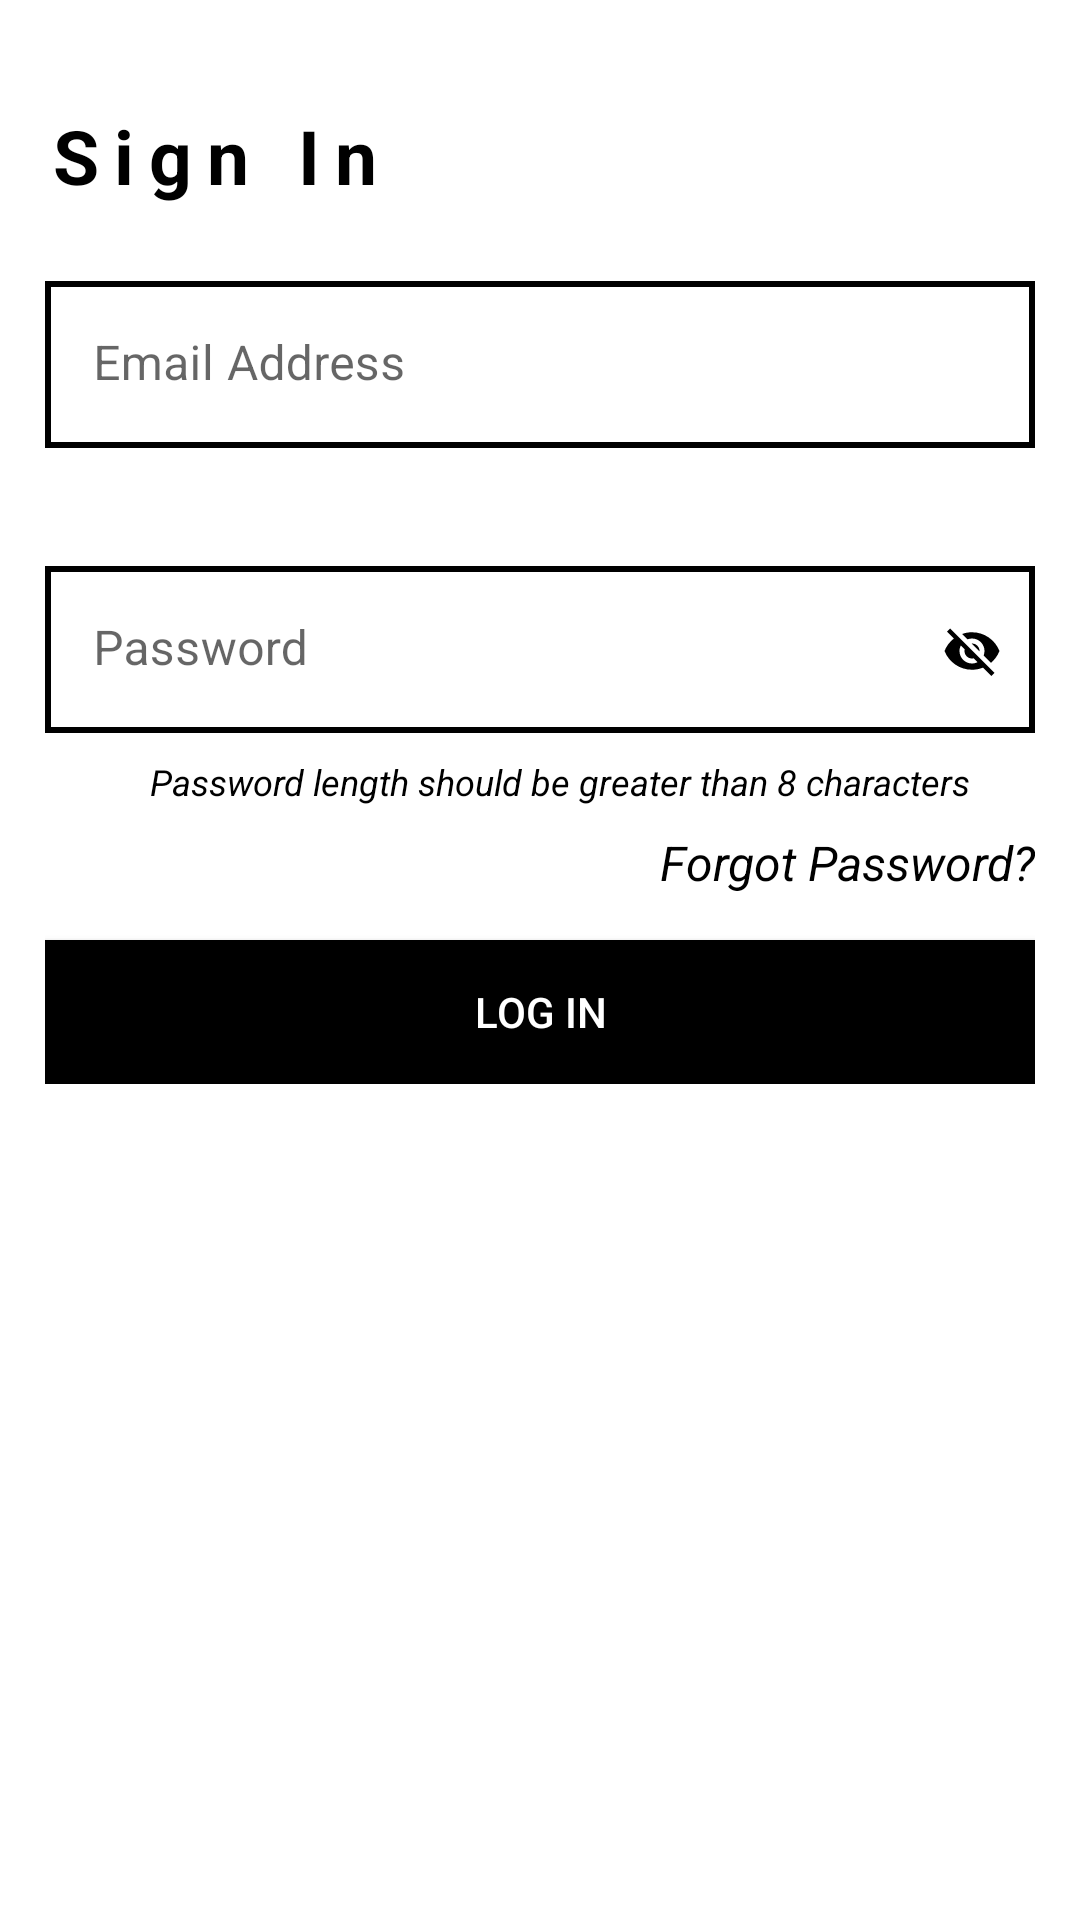

Layout XML and referenced resources for this Android screen:
<!-- AndroidManifest.xml: application theme Theme.ShoppingApp -->
<!-- res/layout/fragment_login.xml -->
<?xml version="1.0" encoding="utf-8"?>
<layout xmlns:android="http://schemas.android.com/apk/res/android"
    xmlns:app="http://schemas.android.com/apk/res-auto"
    xmlns:tools="http://schemas.android.com/tools">

    <ScrollView
        android:layout_width="match_parent"
        android:layout_height="match_parent">

        <androidx.constraintlayout.widget.ConstraintLayout
            android:layout_width="match_parent"
            android:layout_height="wrap_content"
            android:layout_margin="@dimen/margin_normal">

            <TextView
                android:id="@+id/tvSignIn"
                android:layout_width="match_parent"
                android:layout_height="wrap_content"
                android:layout_marginTop="@dimen/margin_large"
                android:inputType="textEmailAddress"
                android:letterSpacing="0.2"
                android:maxLines="1"
                android:text="Sign In"
                android:textAlignment="textStart"
                android:textColor="@color/colorPrimary"
                android:textSize="@dimen/text_size_x_x_large_title"
                android:textStyle="bold"
                app:layout_constraintBottom_toTopOf="@id/etLoginEmail"
                app:layout_constraintStart_toStartOf="parent"
                app:layout_constraintTop_toTopOf="parent" />


            <com.google.android.material.textfield.TextInputLayout
                android:id="@+id/etLoginEmail"
                android:layout_width="match_parent"
                android:layout_height="wrap_content"
                android:layout_marginTop="@dimen/margin_x_large"
                app:helperTextEnabled="true"
                app:layout_constraintTop_toBottomOf="@id/tvSignIn"
                tools:layout_editor_absoluteX="140dp">

                <com.google.android.material.textfield.TextInputEditText
                    android:id="@+id/etEmail"
                    android:layout_width="match_parent"
                    android:layout_height="wrap_content"
                    android:background="@drawable/bg_edittext_custom"
                    android:hint="Email Address" />
            </com.google.android.material.textfield.TextInputLayout>


            <TextView
                android:id="@+id/tvEmailLoginError"
                android:layout_width="wrap_content"
                android:layout_height="wrap_content"
                android:layout_marginLeft="@dimen/margin_normal"
                android:layout_marginTop="@dimen/margin_small"
                android:maxLines="1"

                android:textAlignment="textStart"
                android:textColor="@color/colorRed"
                android:textSize="@dimen/text_size_normal"
                android:textStyle="italic"
                app:layout_constraintStart_toEndOf="@id/ivLoginEmailError"
                app:layout_constraintTop_toBottomOf="@id/etLoginEmail" />

            <ImageView
                android:id="@+id/ivLoginEmailError"
                android:layout_width="20dp"
                android:layout_height="20dp"
                android:layout_marginTop="@dimen/margin_small"
                android:layout_marginEnd="11dp"
                android:src="@drawable/ic_baseline_warning_24"
                android:visibility="invisible"
                app:layout_constraintHorizontal_chainStyle="packed"
                app:layout_constraintStart_toStartOf="parent"
                app:layout_constraintTop_toBottomOf="@id/etLoginEmail"
                app:tint="@color/colorRed" />

            <FrameLayout
                android:id="@+id/flLoginPassword"
                android:layout_width="match_parent"
                android:layout_height="wrap_content"
                app:layout_constraintStart_toStartOf="parent"
                app:layout_constraintTop_toBottomOf="@id/tvEmailLoginError">

                <com.google.android.material.textfield.TextInputLayout
                    android:id="@+id/loginPassword"
                    android:layout_width="match_parent"
                    android:layout_height="wrap_content"
                    android:layout_marginTop="@dimen/margin_normal"
                    tools:layout_editor_absoluteX="140dp">

                    <com.google.android.material.textfield.TextInputEditText
                        android:id="@+id/etLoginPassword"
                        android:layout_width="match_parent"
                        android:layout_height="wrap_content"
                        android:inputType="textPassword"
                        android:background="@drawable/bg_edittext_custom"
                        android:hint="Password" />
                </com.google.android.material.textfield.TextInputLayout>

                <ImageView
                    android:id="@+id/ivShowPassword"
                    android:layout_width="20dp"
                    android:layout_height="20dp"
                    android:layout_gravity="center_vertical|end"
                    android:layout_marginTop="@dimen/margin_small"
                    android:layout_marginEnd="11dp"
                    android:src="@drawable/ic_baseline_visibility_off_24"
                    app:tint="@color/colorPrimary" />
            </FrameLayout>


            <TextView
                android:id="@+id/tvPasswordLoginError"
                android:layout_width="wrap_content"
                android:layout_height="wrap_content"
                android:layout_marginLeft="@dimen/margin_normal"
                android:layout_marginTop="@dimen/margin_small"
                android:maxLines="1"
                android:text="Password length should be greater than 8 characters"
                android:textAlignment="textStart"
                android:textColor="@color/colorPrimary"
                android:textSize="@dimen/text_size_normal"
                android:textStyle="italic"
                app:layout_constraintStart_toEndOf="@id/ivLoginPasswordError"
                app:layout_constraintTop_toBottomOf="@id/flLoginPassword" />

            <ImageView
                android:id="@+id/ivLoginPasswordError"
                android:layout_width="20dp"
                android:layout_height="20dp"
                android:layout_marginTop="@dimen/margin_small"
                android:layout_marginEnd="11dp"
                android:src="@drawable/ic_baseline_warning_24"
                android:visibility="invisible"
                app:layout_constraintHorizontal_chainStyle="packed"
                app:layout_constraintStart_toStartOf="parent"
                app:layout_constraintTop_toBottomOf="@id/flLoginPassword"
                app:tint="@color/colorRed" />

            <TextView
                android:id="@+id/tvLoginForgetPassword"
                android:layout_width="match_parent"
                android:layout_height="wrap_content"
                android:layout_marginTop="@dimen/margin_small"
                android:maxLines="1"
                android:text="Forgot Password?"
                android:textAlignment="textEnd"
                android:textColor="@color/colorPrimary"
                android:textSize="@dimen/text_size_large_title"
                android:textStyle="italic"
                app:layout_constraintTop_toBottomOf="@id/tvPasswordLoginError" />

            <Button
                android:id="@+id/btnLogin"
                android:layout_width="match_parent"
                android:layout_height="wrap_content"
                android:layout_marginTop="@dimen/margin_normal"
                android:background="@color/colorPrimary"
                android:elevation="5dp"
                android:text="Log in"
                app:backgroundTint="@null"
                android:textColor="@color/white"
                app:layout_constraintEnd_toEndOf="parent"
                app:layout_constraintStart_toStartOf="parent"
                app:layout_constraintTop_toBottomOf="@id/tvLoginForgetPassword" />

        </androidx.constraintlayout.widget.ConstraintLayout>
    </ScrollView>
</layout>
<!-- resources referenced by this layout -->
<resources>
  <color name="colorPrimary">#FF000000</color>
  <color name="colorRed">#FF0000</color>
  <color name="white">#FFFFFFFF</color>
  <dimen name="margin_large">20dp</dimen>
  <dimen name="margin_normal">15dp</dimen>
  <dimen name="margin_small">8dp</dimen>
  <dimen name="margin_x_large">25dp</dimen>
  <dimen name="text_size_large_title">16sp</dimen>
  <dimen name="text_size_normal">12sp</dimen>
  <dimen name="text_size_x_x_large_title">25sp</dimen>
  <!-- drawable bg_edittext_custom (drawable) -->
  <shape xmlns:android="http://schemas.android.com/apk/res/android"
      android:shape="rectangle" >
  
      <solid android:color="#FFFFFF"/>
  
      <stroke
          android:width="2dp"
          android:color="@color/colorPrimary"/>
  
  </shape>
  <!-- drawable ic_baseline_visibility_off_24 (drawable) -->
  <vector android:height="24dp" android:tint="#01B764"
      android:viewportHeight="24" android:viewportWidth="24"
      android:width="24dp" xmlns:android="http://schemas.android.com/apk/res/android">
      <path android:fillColor="@android:color/white" android:pathData="M12,7c2.76,0 5,2.24 5,5 0,0.65 -0.13,1.26 -0.36,1.83l2.92,2.92c1.51,-1.26 2.7,-2.89 3.43,-4.75 -1.73,-4.39 -6,-7.5 -11,-7.5 -1.4,0 -2.74,0.25 -3.98,0.7l2.16,2.16C10.74,7.13 11.35,7 12,7zM2,4.27l2.28,2.28 0.46,0.46C3.08,8.3 1.78,10.02 1,12c1.73,4.39 6,7.5 11,7.5 1.55,0 3.03,-0.3 4.38,-0.84l0.42,0.42L19.73,22 21,20.73 3.27,3 2,4.27zM7.53,9.8l1.55,1.55c-0.05,0.21 -0.08,0.43 -0.08,0.65 0,1.66 1.34,3 3,3 0.22,0 0.44,-0.03 0.65,-0.08l1.55,1.55c-0.67,0.33 -1.41,0.53 -2.2,0.53 -2.76,0 -5,-2.24 -5,-5 0,-0.79 0.2,-1.53 0.53,-2.2zM11.84,9.02l3.15,3.15 0.02,-0.16c0,-1.66 -1.34,-3 -3,-3l-0.17,0.01z"/>
  </vector>
  <style name="Theme.ShoppingApp" parent="Theme.MaterialComponents.DayNight.NoActionBar">
          <item name="android:windowDisablePreview">true</item>
          
          <item name="colorPrimary">@color/purple_500</item>
          <item name="colorPrimaryVariant">@color/purple_700</item>
          <item name="colorOnPrimary">@color/white</item>
          
          <item name="colorSecondary">@color/teal_200</item>
          <item name="colorSecondaryVariant">@color/teal_700</item>
          <item name="colorOnSecondary">@color/black</item>
          
          <item name="android:statusBarColor">?attr/colorPrimaryVariant</item>
          
  
      </style>
  <color name="purple_500">#FF000000</color>
  <color name="purple_700">#FF000000</color>
  <color name="teal_200">#FF03DAC5</color>
  <color name="teal_700">#FF018786</color>
  <color name="black">#FF000000</color>
</resources>
